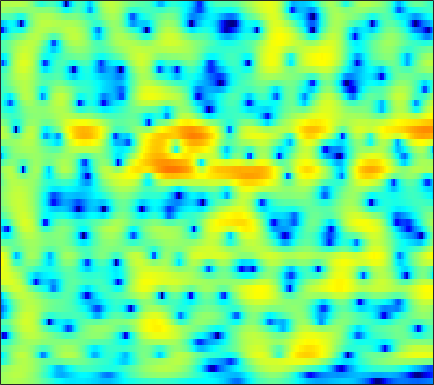

Source data for this figure (header and first rows):
1.2304, 1.4722, 1.7437, 1.9554, 2.0771, 2.187, 2.2397, 2.2413, 2.1949, 2.0921, 1.9325, 1.774, 1.5119, 1.1972, 0.92222, 0.51177, 0.045518, -0.34111, -0.89961, -1.5065, -2.1537, -2.6618, -3.3639, -4.0767
1.118, 1.484, 1.898, 2.228, 2.424, 2.615, 2.73, 2.765, 2.744, 2.644, 2.462, 2.272, 1.945, 1.531, 1.161, 0.5857, -0.08471, -0.6524, -1.501, -2.456, -3.517, -4.382, -5.62, -6.926
0.3957, 0.7162, 1.132, 1.521, 1.79, 2.107, 2.362, 2.509, 2.635, 2.671, 2.616, 2.511, 2.287, 1.96, 1.65, 1.148, 0.5413, 0.01542, -0.7854, -1.705, -2.754, -3.63, -4.924, -6.348
-5.447, -4.784, -3.483, -2.066, -1.069, 0.08155, 1.01, 1.556, 2.091, 2.416, 2.547, 2.527, 2.355, 2.028, 1.699, 1.173, 0.5828, 0.1262, -0.4556, -0.964, -1.359, -1.571, -1.746, -1.812
-7.401, -6.388, -4.321, -2.282, -0.9595, 0.4863, 1.593, 2.219, 2.798, 3.095, 3.119, 2.959, 2.491, 1.7, 0.8672, -0.6344, -2.71, -4.787, -8.546, -13.01, -12.02, -8.757, -5.335, -2.957
-2.296, -2.069, -1.625, -1.065, -0.6009, 0.02639, 0.6132, 1.002, 1.416, 1.679, 1.776, 1.726, 1.49, 1.05, 0.5921, -0.1732, -1.072, -1.772, -2.596, -3.099, -3.092, -2.764, -2.055, -1.246
-5.147, -5.111, -4.74, -4.043, -3.369, -2.376, -1.4, -0.7246, 0.06341, 0.6965, 1.171, 1.417, 1.606, 1.654, 1.611, 1.468, 1.253, 1.067, 0.8185, 0.5907, 0.4111, 0.314, 0.2267, 0.1775
-14.45, -22.03, -19.29, -11.12, -7.743, -4.622, -2.376, -1.074, 0.289, 1.321, 2.074, 2.479, 2.832, 2.992, 3.002, 2.882, 2.634, 2.38, 1.976, 1.515, 1.023, 0.6427, 0.1365, -0.3603
-4.24, -4.446, -4.179, -3.331, -2.444, -1.147, 0.1111, 0.977, 1.966, 2.753, 3.324, 3.603, 3.788, 3.748, 3.567, 3.127, 2.464, 1.82, 0.7868, -0.4036, -1.673, -2.598, -3.659, -4.419
-2.549, -2.45, -2.013, -1.298, -0.6388, 0.332, 1.29, 1.97, 2.777, 3.424, 3.878, 4.077, 4.139, 3.945, 3.613, 2.901, 1.84, 0.7604, -1.141, -3.768, -7.573, -11.96, -25.21, -17.44
-11.62, -10.67, -8.084, -5.468, -3.751, -1.799, -0.1834, 0.8256, 1.934, 2.784, 3.389, 3.681, 3.858, 3.789, 3.58, 3.086, 2.349, 1.63, 0.475, -0.8588, -2.25, -3.207, -4.109, -4.402
-14.11, -13.1, -10.44, -7.639, -5.731, -3.556, -1.752, -0.6169, 0.6214, 1.571, 2.257, 2.621, 2.906, 2.99, 2.933, 2.708, 2.341, 1.997, 1.459, 0.8726, 0.2958, -0.1029, -0.5562, -0.9132
-11.88, -10.26, -7.967, -5.787, -4.292, -2.52, -1.035, -0.09663, 0.9119, 1.68, 2.211, 2.466, 2.642, 2.65, 2.559, 2.326, 1.992, 1.695, 1.253, 0.7875, 0.326, 0.001597, -0.4074, -0.7699
-9.655, -7.166, -4.439, -2.29, -0.9868, 0.4103, 1.481, 2.084, 2.649, 2.972, 3.073, 3.015, 2.786, 2.419, 2.064, 1.544, 0.9657, 0.5074, -0.1212, -0.7657, -1.447, -1.959, -2.601, -3.086
0.3554, 0.9737, 1.816, 2.597, 3.095, 3.592, 3.899, 3.98, 3.876, 3.517, 2.903, 2.274, 1.233, -0.002003, -0.9761, -2.197, -3.189, -3.738, -4.299, -4.892, -5.792, -6.799, -8.722, -11.42
4.079, 4.282, 4.491, 4.598, 4.602, 4.489, 4.198, 3.85, 3.19, 2.246, 0.9623, -0.2789, -2.427, -5.347, -8.353, -14.32, -19.86, -15.84, -11.66, -9.7, -8.976, -9.062, -9.852, -11.02
5.128, 5.044, 4.84, 4.54, 4.247, 3.775, 3.191, 2.68, 1.877, 0.9272, -0.2325, -1.256, -2.862, -4.75, -6.271, -8.101, -9.113, -9.181, -8.678, -8.009, -7.45, -7.163, -6.904, -6.603
5.655, 5.272, 4.64, 3.887, 3.264, 2.407, 1.588, 1.036, 0.3963, -0.1222, -0.6021, -0.9767, -1.526, -2.143, -2.624, -3.281, -3.884, -4.275, -4.761, -5.141, -5.459, -5.606, -5.601, -5.382
6.554, 5.846, 4.648, 3.125, 1.75, -0.3498, -2.447, -3.55, -3.665, -2.684, -1.506, -0.8003, -0.1715, 0.1056, 0.1083, -0.1739, -0.7278, -1.332, -2.391, -3.821, -5.635, -7.111, -8.637, -8.455
5.946, 5.175, 3.851, 2.085, 0.3714, -2.712, -7.105, -10.55, -8.855, -4.706, -1.907, -0.4877, 0.7544, 1.446, 1.652, 1.609, 1.159, 0.5674, -0.6131, -2.324, -4.723, -7.129, -10.5, -10.34
2.449, 1.991, 1.292, 0.5076, -0.09252, -0.8679, -1.436, -1.621, -1.486, -0.9697, -0.267, 0.2521, 0.8279, 1.206, 1.336, 1.328, 1.087, 0.7711, 0.1934, -0.4999, -1.22, -1.703, -2.114, -2.158
-1.517, -1.732, -1.937, -1.998, -1.918, -1.656, -1.256, -0.8932, -0.3535, 0.186, 0.6969, 1.023, 1.359, 1.555, 1.614, 1.539, 1.35, 1.138, 0.8045, 0.443, 0.1103, -0.08391, -0.2762, -0.3368
-6.415, -6.986, -7.499, -7.125, -6.184, -4.41, -2.624, -1.428, -0.07787, 0.9821, 1.755, 2.16, 2.483, 2.57, 2.496, 2.218, 1.789, 1.399, 0.8355, 0.3083, -0.08462, -0.2594, -0.3333, -0.2515
-10.05, -11.83, -17.38, -20.45, -12.38, -6.385, -2.712, -0.7324, 1.207, 2.561, 3.435, 3.826, 4.016, 3.852, 3.491, 2.735, 1.613, 0.5564, -1.089, -2.775, -3.996, -4.221, -3.57, -2.483
-6.597, -5.954, -5.143, -4.012, -2.905, -1.177, 0.5286, 1.667, 2.918, 3.811, 4.351, 4.524, 4.436, 3.978, 3.368, 2.179, 0.4553, -1.277, -4.446, -9.339, -18.73, -18.1, -10.26, -6.42
-3.201, -2.393, -1.362, -0.3594, 0.382, 1.322, 2.191, 2.762, 3.367, 3.769, 3.944, 3.901, 3.61, 3.038, 2.416, 1.308, -0.06533, -1.278, -3.03, -4.741, -6.078, -6.649, -6.758, -6.51
-1.158, -0.4727, 0.3834, 1.167, 1.706, 2.347, 2.882, 3.198, 3.494, 3.63, 3.58, 3.417, 3.022, 2.416, 1.828, 0.8655, -0.2896, -1.258, -2.652, -4.111, -5.564, -6.61, -7.847, -8.832
-0.08718, 0.5167, 1.262, 1.924, 2.356, 2.845, 3.217, 3.414, 3.566, 3.571, 3.418, 3.2, 2.757, 2.136, 1.553, 0.6172, -0.5308, -1.518, -3.048, -4.869, -7.01, -8.931, -12.09, -16
0.1979, 0.7641, 1.46, 2.069, 2.462, 2.886, 3.189, 3.339, 3.426, 3.38, 3.207, 2.983, 2.558, 1.984, 1.444, 0.573, -0.4698, -1.389, -2.803, -4.478, -6.465, -8.199, -10.9, -13.83
-0.3671, 0.2987, 1.1, 1.775, 2.191, 2.611, 2.89, 3.005, 3.049, 2.98, 2.812, 2.618, 2.273, 1.822, 1.39, 0.6987, -0.1312, -0.8523, -1.925, -3.079, -4.31, -5.198, -6.348, -7.199
-1.581, -0.4514, 0.7474, 1.625, 2.074, 2.441, 2.581, 2.565, 2.436, 2.249, 2.042, 1.907, 1.733, 1.518, 1.306, 0.8955, 0.2847, -0.2876, -1.208, -2.24, -3.257, -3.931, -4.543, -4.824
-1.024, 0.348, 1.635, 2.418, 2.723, 2.757, 2.379, 1.864, 0.9379, -0.0178, -0.5486, -0.4829, 0.07475, 0.751, 1.137, 1.309, 1.045, 0.5146, -0.6531, -2.406, -4.714, -6.6, -7.912, -6.842
0.7285, 1.377, 2.124, 2.561, 2.669, 2.369, 1.448, 0.2011, -2.545, -7.796, -23.35, -11.77, -4.397, -0.9537, 0.4757, 1.492, 1.726, 1.426, 0.4243, -1.41, -4.22, -7.024, -9.516, -6.796
-3.131, -2.329, -1.215, -0.3153, 0.1206, 0.3236, 0.1086, -0.3817, -1.307, -2.3, -2.804, -2.514, -1.498, -0.3332, 0.4014, 1.053, 1.271, 1.217, 0.8753, 0.2855, -0.3443, -0.7835, -0.9759, -0.7905
-11.24, -7.629, -4.625, -2.63, -1.629, -0.7079, -0.1756, 0.06461, 0.2096, 0.2797, 0.3956, 0.5208, 0.7517, 0.9677, 1.121, 1.225, 1.194, 1.079, 0.8157, 0.5207, 0.1903, -0.002253, -0.2136, -0.2504
-5.618, -4.444, -2.903, -1.663, -0.8928, -0.09353, 0.4798, 0.8279, 1.183, 1.458, 1.673, 1.786, 1.876, 1.887, 1.796, 1.567, 1.238, 0.8993, 0.3706, -0.1958, -0.7648, -1.123, -1.579, -1.888
-0.1338, 0.08326, 0.3845, 0.6284, 0.7738, 0.9211, 1.098, 1.247, 1.547, 1.915, 2.255, 2.469, 2.617, 2.581, 2.385, 1.899, 1.115, 0.3727, -0.7825, -2.075, -3.213, -3.964, -4.676, -5.471
3.015, 2.828, 2.361, 1.684, 0.9966, -0.02397, -0.8631, -1.085, -0.6099, 0.4738, 1.643, 2.374, 3.026, 3.227, 3.103, 2.489, 1.263, -0.1102, -2.709, -6.468, -11, -12.03, -9.586, -8.005
2.995, 2.554, 1.593, 0.08766, -1.551, -4.873, -11.43, -27.38, -10.57, -4.356, -1.032, 0.5528, 1.902, 2.568, 2.68, 2.33, 1.452, 0.3722, -1.629, -4.22, -6.593, -7.117, -5.811, -4.067
0.2702, -0.1157, -0.8286, -1.839, -2.713, -3.993, -5.044, -5.3, -4.694, -3.346, -1.855, -0.8997, 0.09074, 0.7458, 0.9827, 1.022, 0.7953, 0.4651, -0.08701, -0.6317, -0.9992, -1.121, -0.9471, -0.5051
-1.961, -2.262, -2.715, -3.169, -3.445, -3.661, -3.612, -3.407, -2.901, -2.218, -1.468, -0.9365, -0.3263, 0.1261, 0.3592, 0.5357, 0.5537, 0.5201, 0.4248, 0.3632, 0.3576, 0.4268, 0.6062, 0.8641
-3.561, -4.123, -4.959, -5.606, -5.844, -5.601, -4.821, -4.037, -2.905, -1.839, -0.9367, -0.3791, 0.1819, 0.5249, 0.6679, 0.7106, 0.6389, 0.5558, 0.4648, 0.445, 0.5524, 0.7391, 1.055, 1.433
-4.415, -5.637, -8.109, -12.07, -15.68, -13.36, -8.194, -5.39, -2.77, -0.9345, 0.3136, 0.9521, 1.445, 1.581, 1.449, 1.003, 0.3337, -0.2714, -0.9979, -1.375, -1.138, -0.629, 0.3193, 1.298
-3.781, -4.336, -5.511, -6.928, -7.527, -6.561, -4.234, -2.449, -0.4427, 1.036, 2.032, 2.473, 2.671, 2.421, 1.911, 0.7562, -1.109, -3.148, -7.277, -12.89, -10.02, -5.995, -2.36, -0.01516
-3.886, -3.291, -2.713, -2.232, -1.8, -1.079, -0.2035, 0.4913, 1.37, 2.073, 2.541, 2.691, 2.614, 2.175, 1.606, 0.4899, -1.078, -2.532, -4.66, -6.144, -5.747, -4.487, -2.617, -1.031
-3.751, -2.903, -1.938, -1.075, -0.4734, 0.2817, 0.9961, 1.483, 2.03, 2.431, 2.636, 2.652, 2.471, 2.054, 1.599, 0.813, -0.09404, -0.7935, -1.621, -2.187, -2.394, -2.326, -1.999, -1.563
-2.978, -2.444, -1.643, -0.7652, -0.09186, 0.7884, 1.591, 2.109, 2.663, 3.033, 3.186, 3.158, 2.912, 2.442, 1.94, 1.105, 0.1313, -0.6408, -1.643, -2.485, -3.032, -3.198, -3.14, -2.887
-4.094, -3.932, -3.099, -1.788, -0.6846, 0.7351, 1.956, 2.715, 3.489, 3.979, 4.192, 4.157, 3.851, 3.238, 2.563, 1.373, -0.1833, -1.613, -3.84, -6.247, -7.954, -8.047, -6.902, -5.405
-12.76, -16.03, -10.31, -5.23, -2.619, -0.06496, 1.788, 2.836, 3.851, 4.493, 4.794, 4.794, 4.506, 3.86, 3.128, 1.775, -0.1056, -1.968, -5.28, -10.24, -17.26, -15.83, -10.25, -7.01
-7.042, -7.393, -6.103, -3.841, -2.154, -0.2099, 1.338, 2.26, 3.205, 3.837, 4.168, 4.227, 4.051, 3.568, 3.008, 1.975, 0.6326, -0.5529, -2.313, -4.063, -5.457, -6.042, -6.255, -6.004
-2.724, -2.623, -2.165, -1.408, -0.7186, 0.2498, 1.179, 1.799, 2.503, 3.034, 3.373, 3.501, 3.479, 3.245, 2.917, 2.283, 1.422, 0.6405, -0.5716, -1.948, -3.477, -4.708, -6.529, -8.352
-2.509, -2.36, -1.973, -1.39, -0.8828, -0.1701, 0.5397, 1.042, 1.637, 2.15, 2.573, 2.816, 3.03, 3.101, 3.039, 2.794, 2.332, 1.823, 0.9217, -0.2796, -1.874, -3.45, -6.291, -10.72
-6.1, -5.942, -5.203, -4.184, -3.411, -2.503, -1.784, -1.331, -0.7958, -0.2589, 0.3357, 0.8086, 1.45, 2.008, 2.34, 2.613, 2.671, 2.562, 2.203, 1.6, 0.7704, 0.01066, -1.078, -2.062
-20.07, -17.95, -11.88, -8.484, -6.97, -5.842, -5.478, -5.571, -5.872, -5.856, -4.984, -3.818, -2.085, -0.5127, 0.4563, 1.441, 2.104, 2.418, 2.611, 2.59, 2.413, 2.223, 1.93, 1.674
-9.589, -9.507, -8.295, -6.978, -6.367, -6.248, -7.058, -8.525, -12.5, -24.96, -16.11, -9.726, -5.144, -2.304, -0.8064, 0.6479, 1.637, 2.147, 2.599, 2.848, 2.939, 2.936, 2.859, 2.733
-2.134, -2.269, -2.324, -2.366, -2.458, -2.781, -3.401, -4.043, -4.987, -5.467, -4.915, -3.901, -2.323, -0.8992, -0.0184, 0.8886, 1.527, 1.861, 2.167, 2.348, 2.425, 2.411, 2.322, 2.139
1.376, 1.253, 1.113, 0.9814, 0.8772, 0.7201, 0.5213, 0.3713, 0.215, 0.1501, 0.2078, 0.3158, 0.4818, 0.6231, 0.6657, 0.616, 0.4919, 0.391, 0.2826, 0.2386, 0.2525, 0.2605, 0.2026, -0.006354
2.584, 2.454, 2.35, 2.347, 2.383, 2.465, 2.553, 2.597, 2.616, 2.548, 2.372, 2.135, 1.658, 0.9394, 0.2087, -1.017, -2.457, -3.51, -4.462, -4.527, -3.939, -3.389, -2.876, -2.725
